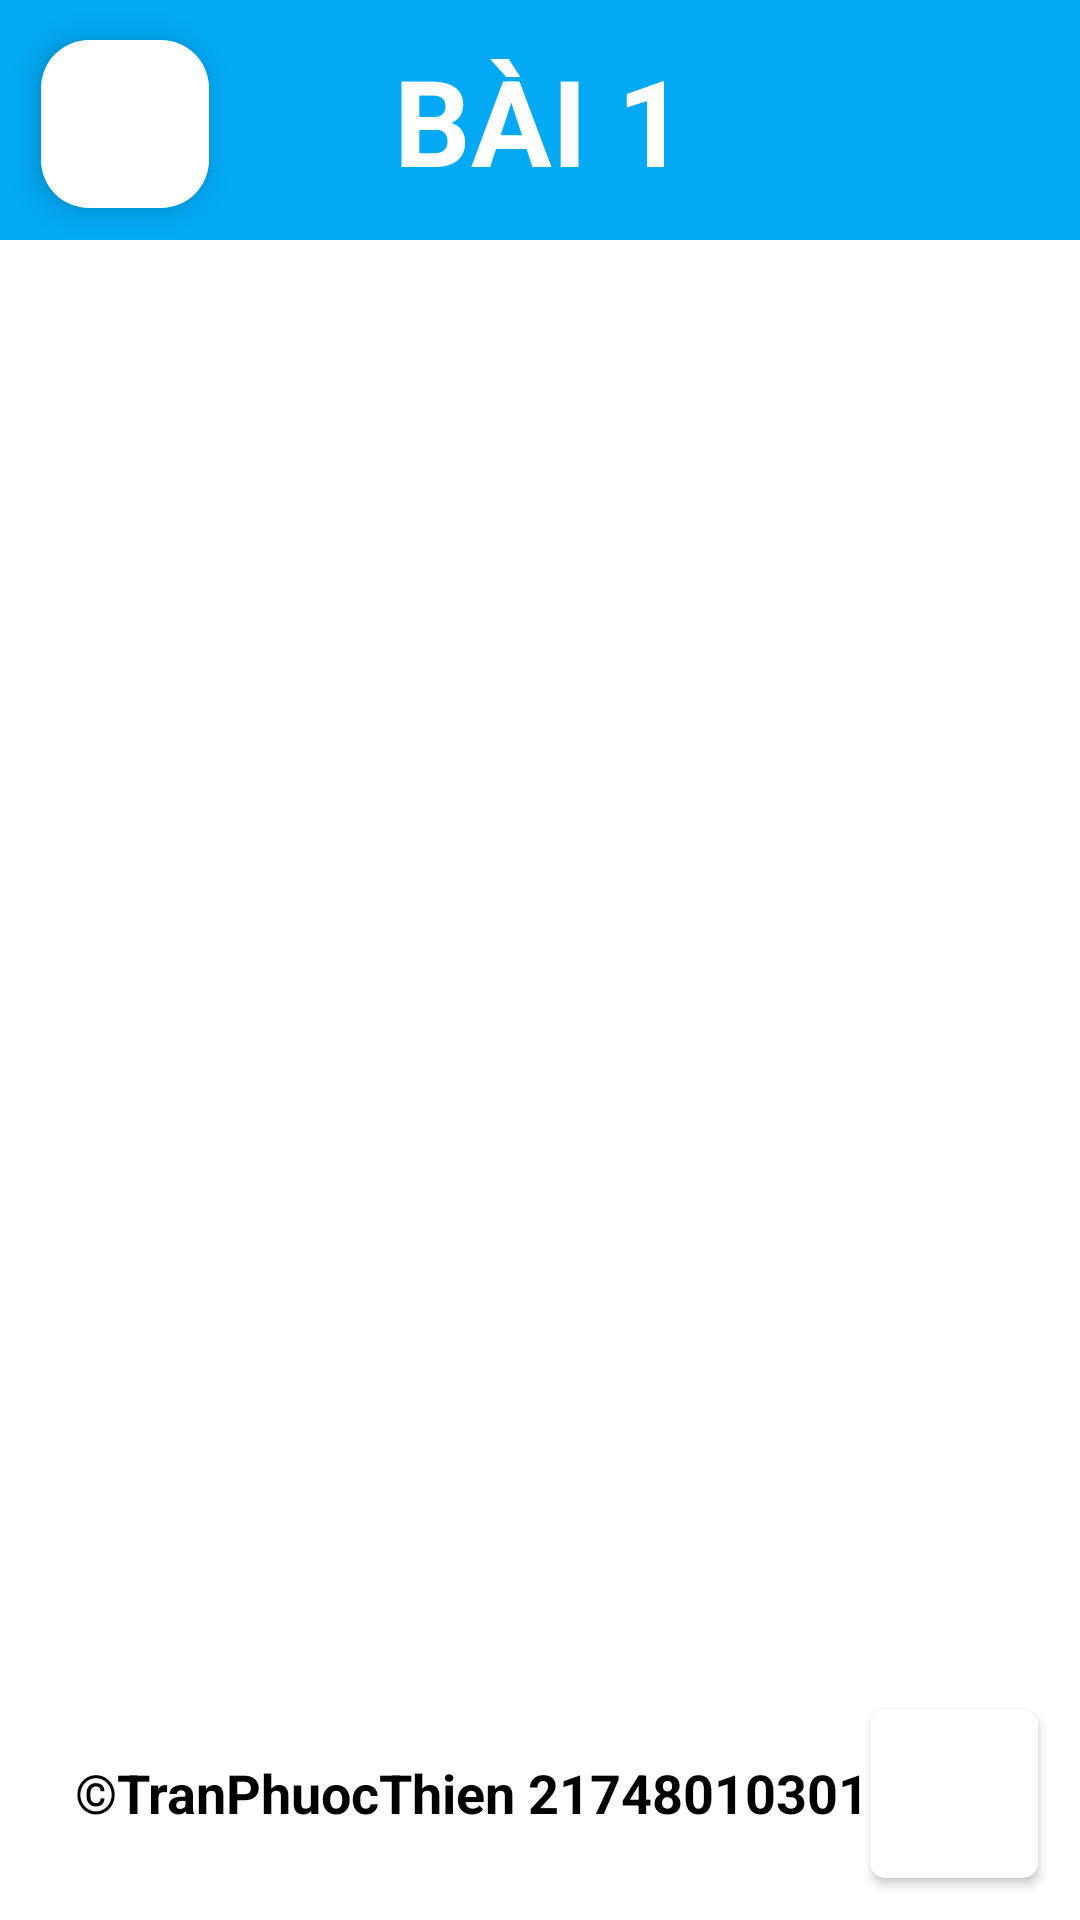

Here is an Android app screen rendered from its layout file. Give the layout XML and the strings, colors and styles it references.
<!-- AndroidManifest.xml: application theme Theme.Lab4 -->
<!-- res/layout/activity_bai1.xml -->
<?xml version="1.0" encoding="utf-8"?>
<androidx.constraintlayout.widget.ConstraintLayout xmlns:android="http://schemas.android.com/apk/res/android"
    xmlns:app="http://schemas.android.com/apk/res-auto"
    xmlns:tools="http://schemas.android.com/tools"
    android:layout_width="match_parent"
    android:layout_height="match_parent"
    tools:context=".Bai1">

    <TextView
        android:id="@+id/textView"
        android:layout_width="match_parent"
        android:layout_height="80dp"
        android:background="#03A9F4"
        android:gravity="center"
        android:text="BÀI 1"
        android:textStyle="bold"
        android:textSize="40dp"
        android:textColor="@color/white"
        app:layout_constraintBottom_toBottomOf="parent"
        app:layout_constraintEnd_toEndOf="parent"
        app:layout_constraintHorizontal_bias="0.0"
        app:layout_constraintStart_toStartOf="parent"
        app:layout_constraintTop_toTopOf="parent"
        app:layout_constraintVertical_bias="0.0" />

    <com.google.android.material.floatingactionbutton.FloatingActionButton
        android:id="@+id/fab1"
        android:layout_width="wrap_content"
        android:layout_height="wrap_content"
        android:backgroundTint="@color/white"
        android:clickable="true"
        android:tint="@color/black"
        app:layout_constraintBottom_toBottomOf="parent"
        app:layout_constraintEnd_toEndOf="parent"
        app:layout_constraintHorizontal_bias="0.045"
        app:layout_constraintStart_toStartOf="parent"
        app:layout_constraintTop_toTopOf="parent"
        app:layout_constraintVertical_bias="0.023"
        app:rippleColor="#80BEEF"
        app:srcCompat="@drawable/baseline_arrow_back_24" />


    <ImageView
        android:id="@+id/img1"
        android:layout_width="match_parent"
        android:layout_height="wrap_content"
        app:layout_constraintBottom_toBottomOf="parent"
        app:layout_constraintEnd_toEndOf="parent"
        app:layout_constraintHorizontal_bias="0.0"
        app:layout_constraintStart_toStartOf="parent"
        app:layout_constraintTop_toTopOf="parent"
        app:layout_constraintVertical_bias="0.323"
    />

    <androidx.cardview.widget.CardView
        android:layout_width="wrap_content"
        android:layout_height="wrap_content"
        app:cardCornerRadius="15px"
        app:layout_constraintBottom_toBottomOf="parent"
        app:layout_constraintEnd_toEndOf="parent"
        app:layout_constraintHorizontal_bias="0.954"
        app:layout_constraintStart_toStartOf="parent"
        app:layout_constraintTop_toTopOf="parent"
        app:layout_constraintVertical_bias="0.976">

        <ImageView
            android:id="@+id/imageView"
            android:layout_width="56dp"
            android:layout_height="56dp"
            app:srcCompat="@drawable/img" />
    </androidx.cardview.widget.CardView>

    <TextView
        android:id="@+id/textView3"
        android:layout_width="wrap_content"
        android:layout_height="wrap_content"
        android:gravity="center"
        android:text="©TranPhuocThien 2174801030127"
        android:textColor="@color/black"
        android:textSize="18dp"
        android:textStyle="bold"
        app:layout_constraintBottom_toBottomOf="parent"
        app:layout_constraintEnd_toEndOf="parent"
        app:layout_constraintHorizontal_bias="0.338"
        app:layout_constraintStart_toStartOf="parent"
        app:layout_constraintTop_toTopOf="parent"
        app:layout_constraintVertical_bias="0.951" />

</androidx.constraintlayout.widget.ConstraintLayout>
<!-- resources referenced by this layout -->
<resources>
  <style name="Theme.Lab4" parent="Base.Theme.Lab4" />
  <style name="Base.Theme.Lab4" parent="Theme.Material3.DayNight.NoActionBar">
          <item name="colorPrimary">#03A9F4</item>
          <item name="android:windowBackground">@android:color/white</item>
      </style>
  <!-- not gathered from this repository: default colours our renderer supplied (Android Studio template values) -->
  <color name="black">#FF000000</color>
  <color name="white">#FFFFFFFF</color>
</resources>
